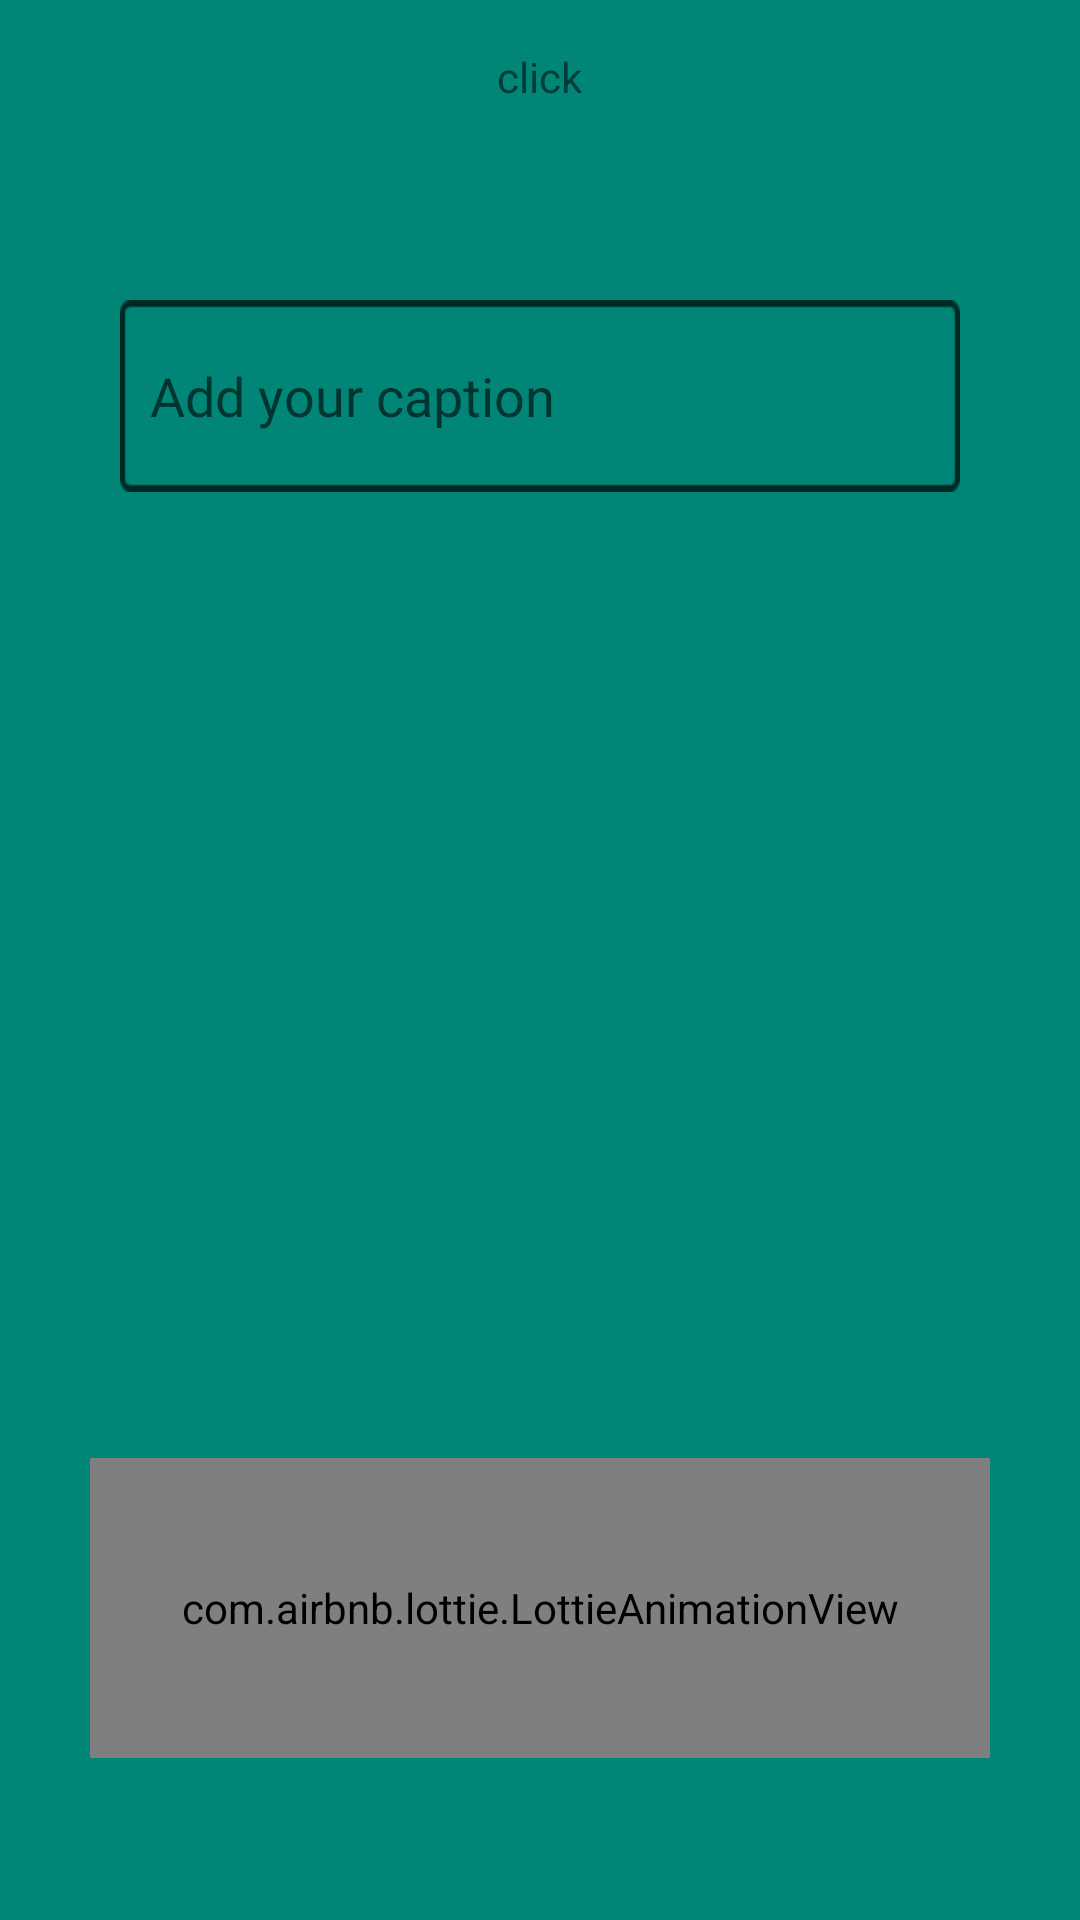

Produce the Android XML layout that renders to this screen, including the resource entries it uses.
<!-- AndroidManifest.xml: activity theme AppTheme.Transparent -->
<!-- res/layout/activity_new_event.xml -->
<?xml version="1.0" encoding="utf-8"?>
<RelativeLayout xmlns:android="http://schemas.android.com/apk/res/android"
    android:layout_width="match_parent"
    android:layout_height="match_parent"
    xmlns:app="http://schemas.android.com/apk/res-auto"
    android:orientation="vertical"
    android:id="@+id/root_layout"
    android:background="@color/colorPrimary">

    <TextView
        android:layout_width="wrap_content"
        android:layout_height="wrap_content"
        android:id="@+id/dateTextView"
        android:layout_centerHorizontal="true"
        android:layout_marginTop="16dp"
        android:text="click"/>

    <FrameLayout
        android:layout_width="wrap_content"
        android:layout_height="wrap_content"
        android:id="@+id/frame_layout">

        <EditText
            android:id="@+id/caption"
            android:layout_width="match_parent"
            android:layout_height="64dp"
            android:layout_marginLeft="40dp"
            android:layout_marginTop="100dp"
            android:layout_marginRight="40dp"
            android:background="@drawable/text_field_outlined"
            android:fontFamily="@font/robotomedium"
            android:hint="@string/caption_hint"
            android:paddingStart="10dp"
            android:paddingEnd="30dp"/>

        <ImageView
            android:layout_width="wrap_content"
            android:layout_height="wrap_content"
            android:id="@+id/dateSelect"
            android:src="@drawable/ic_date_range_black_24dp"
            android:layout_gravity="bottom|end"
            android:layout_marginBottom="20dp"
            android:layout_marginRight="52dp"/>
    </FrameLayout>

    <androidx.recyclerview.widget.RecyclerView
        android:layout_width="match_parent"
        android:layout_height="240dp"
        android:layout_marginLeft="50dp"
        android:layout_marginRight="50dp"
        android:layout_marginTop="32dp"
        android:layout_below="@id/frame_layout"
        android:layout_centerHorizontal="true"
        android:id="@+id/image_holder_recycler_view"/>

    <com.airbnb.lottie.LottieAnimationView
        android:layout_width="300dp"
        android:layout_height="100dp"
        android:id="@+id/create_event"
        android:layout_below="@+id/image_holder_recycler_view"
        android:layout_centerHorizontal="true"
        app:lottie_rawRes="@raw/create_event"
        android:scaleType="centerCrop"
        android:layout_marginTop="50dp"/>


</RelativeLayout>
<!-- resources referenced by this layout -->
<resources>
  <color name="colorPrimary">#008577</color>
  <!-- drawable text_field_outlined: png bitmap (drawable, 675 bytes) -->
  <string name="caption_hint">Add your caption</string>
  <style name="AppTheme.Transparent" parent="AppTheme">
          <item name="android:windowIsTranslucent">true</item>
          <item name="android:windowBackground">@android:color/transparent</item>
          <item name="android:windowContentOverlay">@null</item>
          <item name="android:windowNoTitle">true</item>
  
          <item name="android:colorBackgroundCacheHint">@null</item>
  
      </style>
  <style name="AppTheme" parent="Theme.AppCompat.Light.NoActionBar">
          
          <item name="android:windowContentTransitions">true</item>
          <item name="colorPrimary">@color/colorPrimary</item>
          <item name="colorPrimaryDark">@color/colorPrimaryDark</item>
          <item name="colorAccent">@color/colorAccent</item>
      </style>
  <color name="colorPrimaryDark">#00574B</color>
  <color name="colorAccent">#D81B60</color>
</resources>
